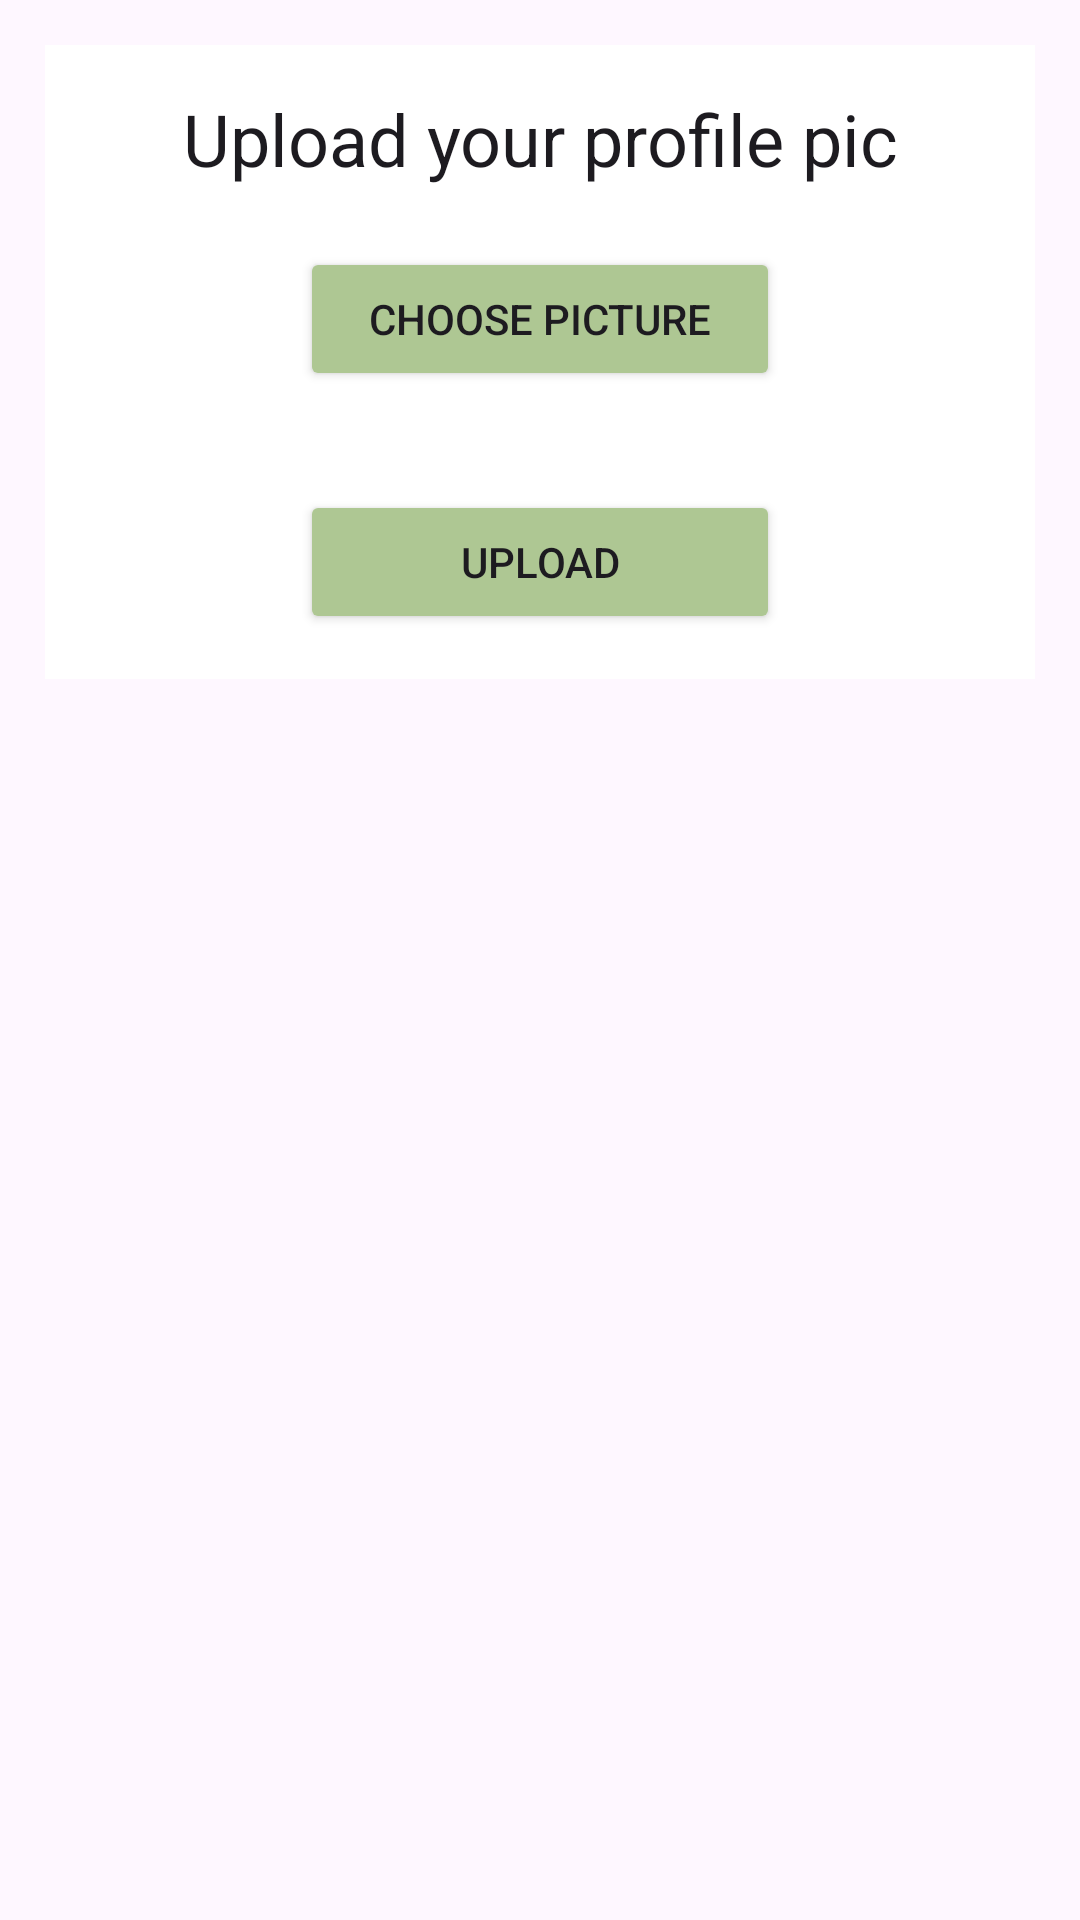

Android layout source for this screen:
<!-- AndroidManifest.xml: application theme Theme.Donthrow -->
<!-- res/layout/activity_upload_profile_pic.xml -->
<?xml version="1.0" encoding="utf-8"?>
<ScrollView xmlns:android="http://schemas.android.com/apk/res/android"
    xmlns:app="http://schemas.android.com/apk/res-auto"
    xmlns:tools="http://schemas.android.com/tools"
    android:id="@+id/uploadPic"
    android:layout_width="match_parent"
    android:layout_height="match_parent"
    tools:context=".UploadProfilePic">


    <RelativeLayout
        android:layout_width="match_parent"
        android:layout_height="wrap_content"
        android:padding="15dp"
        android:layout_margin="15dp"
        android:background="@color/white">

        <TextView
            android:layout_width="match_parent"
            android:layout_height="wrap_content"
            android:id="@+id/TV_uploadPicHead"
            android:text="Upload your profile pic"
            android:textAlignment="center"
            android:textAppearance="@style/TextAppearance.AppCompat.Headline"
            />

        <Button
            android:layout_width="match_parent"
            android:layout_height="wrap_content"
            android:id="@+id/uploadPic_chooseBtn"
            android:layout_below="@+id/TV_uploadPicHead"
            android:layout_marginTop="20dp"
            android:text="Choose Picture"
            android:layout_marginRight="70dp"
            android:layout_marginLeft="70dp"
            android:backgroundTint="@color/green"
            />

        <ImageView
            android:layout_width="match_parent"
            android:layout_height="wrap_content"
            android:id="@+id/imageView_profilePic"
            android:layout_marginTop="20dp"
            android:background="@drawable/border"
            android:layout_below="@+id/uploadPic_chooseBtn"
            />

        <Button
            android:id="@+id/upload_pic_button"
            android:layout_width="match_parent"
            android:layout_height="wrap_content"
            android:layout_below="@id/imageView_profilePic"
            android:layout_centerHorizontal="true"
            android:layout_marginLeft="70dp"
            android:layout_marginTop="13dp"
            android:layout_marginRight="70dp"
            android:backgroundTint="@color/green"
            android:text="Upload" />

        <ProgressBar
            android:id="@+id/progressBar"
            style="?android:attr/progressBarStyleLarge"
            android:layout_width="wrap_content"
            android:layout_height="wrap_content"
            android:layout_centerInParent="true"
            android:layout_centerHorizontal="true"
            android:layout_centerVertical="true"
            android:elevation="10dp"
            android:visibility="gone" />



    </RelativeLayout>


</ScrollView>
<!-- resources referenced by this layout -->
<resources>
  <color name="green">#AEC793</color>
  <color name="white">#FFFFFFFF</color>
  <style name="Theme.Donthrow" parent="Base.Theme.Donthrow" />
  <style name="Base.Theme.Donthrow" parent="Theme.Material3.DayNight.NoActionBar">
          
          
      </style>
</resources>
